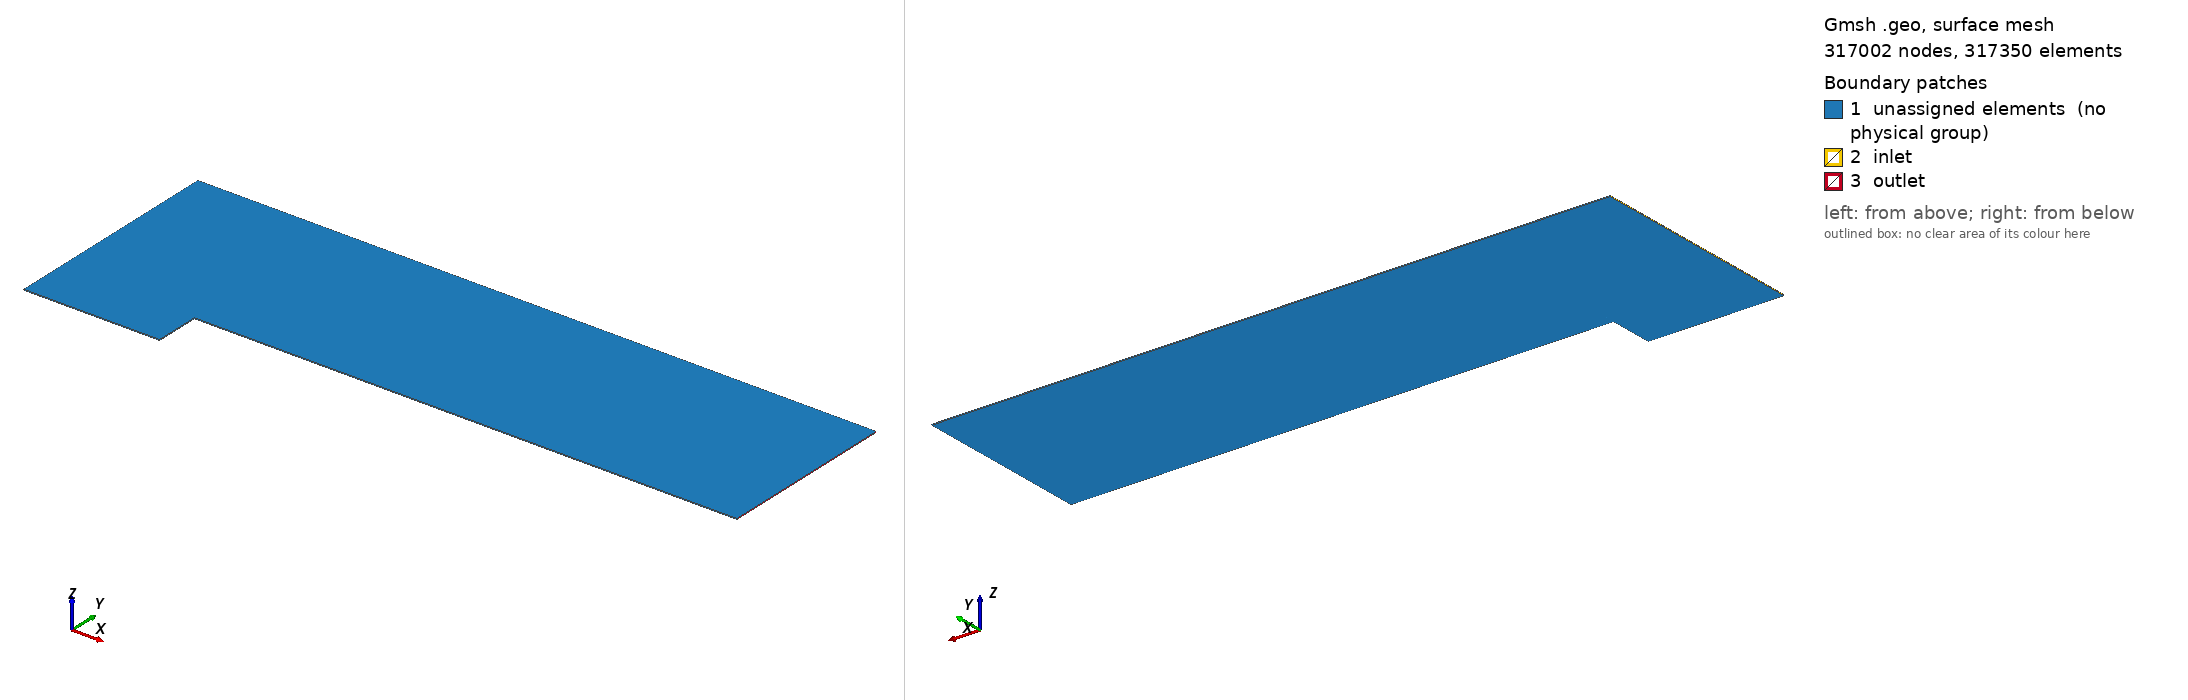

Gmsh geometry script, surface-meshed: 317002 nodes, 317350 surface elements. Boundary patches (legend numbers): 1 unassigned elements (no physical group), 2 inlet, 3 outlet. Left view from above one corner, right view from below the opposite corner. Legend entries are the model's physical surfaces; 'unassigned elements' are surfaces in no physical group. The drawing asked Gmsh for element sizes between 1% and 20% of the model's largest extent; the script's own settings can give other sizes.

=== forward_facing_quad.geo (drawn) ===
// Forward Facing Step - structured quad mesh
// Domain: [0,xl]x[0,H] (inlet, full height) + [xl,L]x[h,H] (above step)
// Mach 3: rho=1.4, u=3, p=1, tmax=4.0

xl = 0.6; L = 3.0; h = 0.2; H = 1.0;
nl = 50;
dz = h / nl;

// 2D Points
Point(1) = {0,  0,  0};   // bottom-left
Point(2) = {0,  h,  0};   // inlet at step height
Point(3) = {0,  H,  0};   // top-left
Point(4) = {xl, 0,  0};   // step base
Point(5) = {xl, h,  0};   // step corner
Point(6) = {xl, H,  0};   // top at xl
Point(7) = {L,  h,  0};   // outlet bottom
Point(8) = {L,  H,  0};   // outlet top

// 2D Lines
Line(1)  = {1, 4};    // bottom floor  (y=0, x=[0,xl])      wall
Line(2)  = {4, 5};    // step face     (x=xl, y=[0,h])      wall
Line(3)  = {2, 5};    // interior      (y=h, x=[0,xl])      shared B/A
Line(4)  = {3, 6};    // top left      (y=H, x=[0,xl])      wall
Line(5)  = {1, 2};    // inlet lower   (x=0, y=[0,h])       freestream
Line(6)  = {2, 3};    // inlet upper   (x=0, y=[h,H])       freestream
Line(7)  = {5, 6};    // interior      (x=xl, y=[h,H])      shared A/C
Line(8)  = {6, 8};    // top right     (y=H, x=[xl,L])      wall
Line(9)  = {5, 7};    // step top      (y=h, x=[xl,L])      wall
Line(10) = {7, 8};    // outlet        (x=L, y=[h,H])       outflow

// 3 rectangular patches
// Patch B: [0,xl]x[0,h]  (inlet below step level)
Curve Loop(1) = {1, 2, -3, -5};
// Patch A: [0,xl]x[h,H]  (inlet above step level)
Curve Loop(2) = {3, 7, -4, -6};
// Patch C: [xl,L]x[h,H]  (above step, outlet region)
Curve Loop(3) = {9, 10, -8, -7};
Plane Surface(1) = {1};
Plane Surface(2) = {2};
Plane Surface(3) = {3};

// Transfinite structured meshing
nx1 = 3*nl;   // x=[0,xl]  30 cells
nx2 = 12*nl;  // x=[xl,L] 120 cells
nz  = nl;     // y=[0,h]   10 cells (step height)
ny  = 4*nl;   // y=[h,H]   40 cells (above step)

Transfinite Curve{1, 3, 4}  = nx1+1;
Transfinite Curve{5, 2}     = nz+1;
Transfinite Curve{6, 7, 10} = ny+1;
Transfinite Curve{8, 9}     = nx2+1;

Transfinite Surface{1} = {1, 4, 5, 2};
Transfinite Surface{2} = {2, 5, 6, 3};
Transfinite Surface{3} = {5, 7, 8, 6};
Recombine Surface{1, 2, 3};

// Single-layer z extrusion
Extrude {0, 0, dz} {
  Surface{1}; Surface{2}; Surface{3};
  Layers{1}; Recombine;
}

// Physical groups: inlet (x=0) and outlet (x=L) only
// Wall surfaces default via is_wall(re==0)
// Surface IDs: 31=inlet_lower, 53=inlet_upper, 67=outlet, volumes 1+2+3
Physical Surface("inlet",  10) = {31, 53};
Physical Surface("outlet", 11) = {67};
Physical Volume("fluid",   12) = {1, 2, 3};
